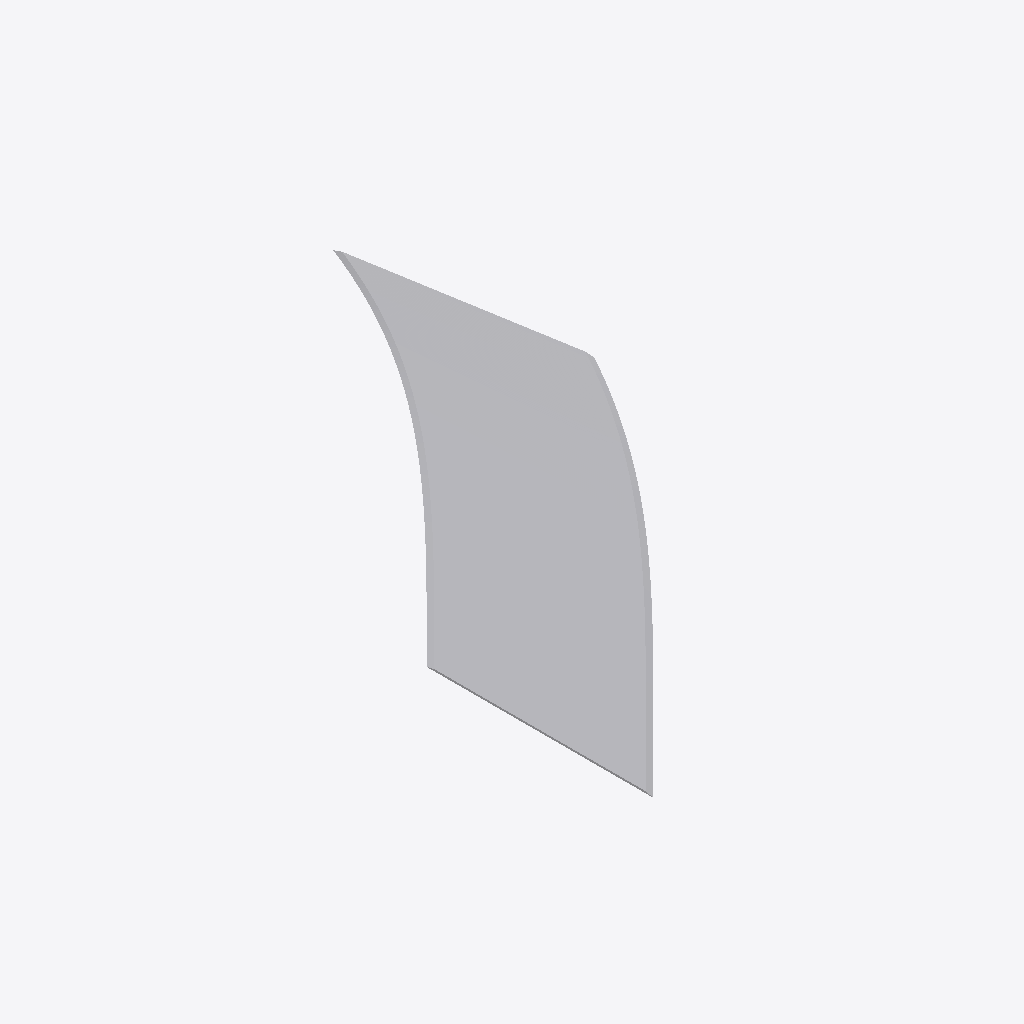
Isometric view of an IFC building model (IFC-SPF (STEP), schema IFC4X3, length unit metre), seen from the south-west, elements coloured by IFC class: 1 other element (light grey).
Extent 88.2 m × 162.9 m × 5.5 m (x, y, z). Elements (1): 1 IfcBuildingElementProxy.

HEADER;
FILE_DESCRIPTION(('ViewDefinition [Alignment-basedView]'),'2;1');
FILE_NAME('','2026-05-20T16:35:42',(''),(''),'IfcOpenShell 0.8.0','IfcOpenShell 0.8.0','');
FILE_SCHEMA(('IFC4X3'));
ENDSEC;
DATA;
#1=IFCPROJECT('1_RrYq4XT9CegIwYZJWr0d',$,'Sectioned Solid Horizontal - Bloss Cant',$,$,$,$,(#10),#5);
#2=IFCSITE('2S$RGRS7P8nQJcx$5FhWjE',$,'Site',$,$,$,$,$,$,$,$,$,$,$);
#124=IFCBUILDINGELEMENTPROXY('3562urUQvB39pK1R7OAZ8k',$,'Track Body',$,$,#130,#120,$,$);
ENDSEC;
